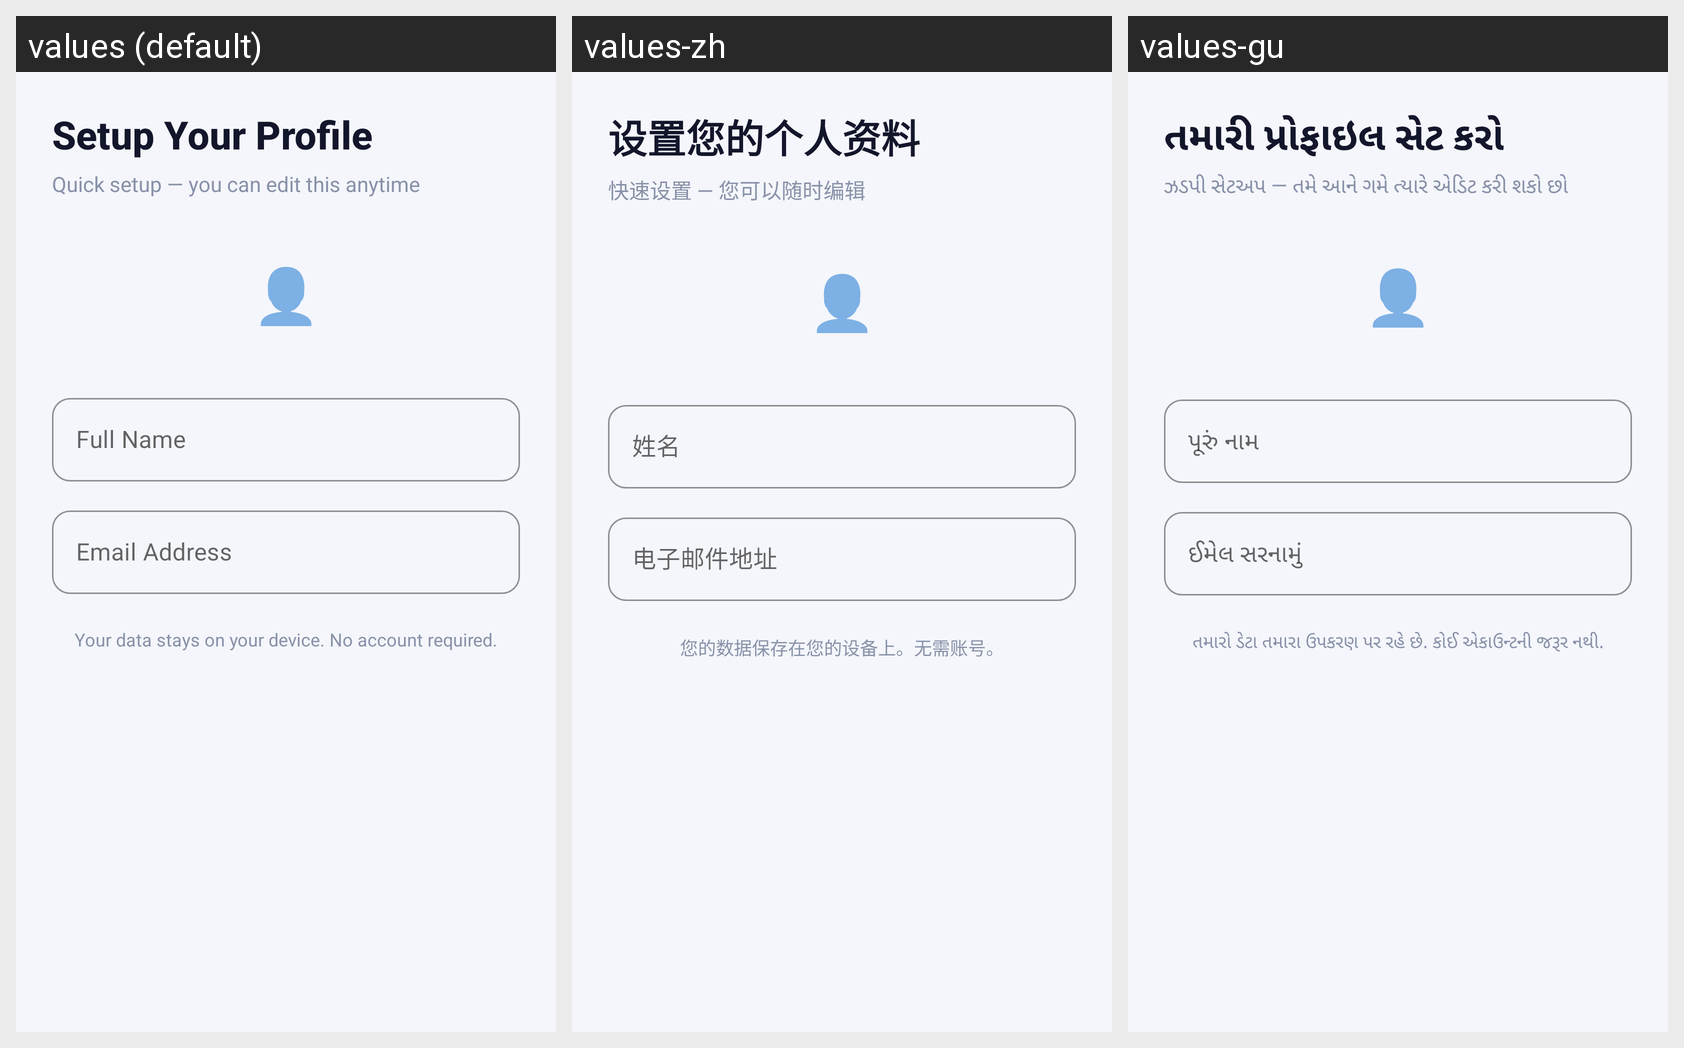

Strings drawn on this Android screen and how each of the app's shown locales translates them:
Android screen res/layout/fragment_onboarding_profile.xml rendered under 3 locales, left to right: values (default), values-zh, values-gu. Device: Nexus 5 (rendered at 1080×1920; each locale shown at half size, 540×960, under a caption strip naming it); theme Theme.CreditPro.
Other locales in the repository, not shown: values-ar, values-de, values-es, values-fr, values-hi, values-pt.
Strings drawn on this screen, with the default value and each locale's value (text and hints the layout hard-codes, and strings that could not be matched under every locale, appear in the picture but are not listed):

setup_profile
  values: Setup Your Profile
  values-zh: 设置您的个人资料
  values-gu: તમારી પ્રોફાઇલ સેટ કરો

quick_setup_msg
  values: Quick setup — you can edit this anytime
  values-zh: 快速设置 — 您可以随时编辑
  values-gu: ઝડપી સેટઅપ — તમે આને ગમે ત્યારે એડિટ કરી શકો છો

emoji_user
  values: 👤
  values-zh: 👤  [not translated; the default value is used]
  values-gu: 👤  [not translated; the default value is used]

full_name
  values: Full Name
  values-zh: 姓名
  values-gu: પૂરું નામ

email_address
  values: Email Address
  values-zh: 电子邮件地址
  values-gu: ઈમેલ સરનામું

privacy_msg
  values: Your data stays on your device. No account required.
  values-zh: 您的数据保存在您的设备上。无需账号。
  values-gu: તમારો ડેટા તમારા ઉપકરણ પર રહે છે. કોઈ એકાઉન્ટની જરૂર નથી.
